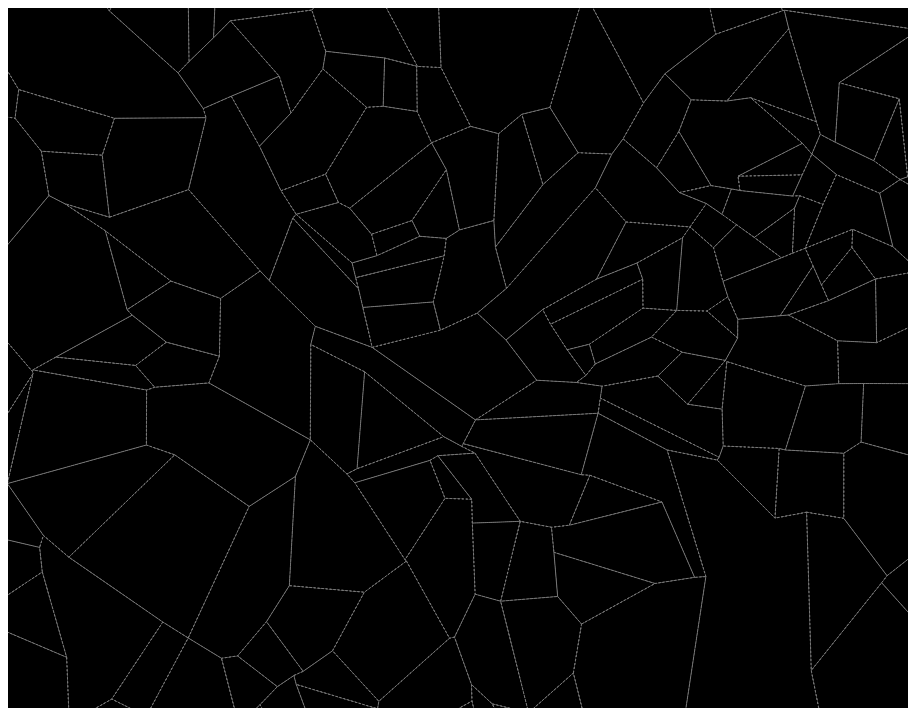
D3 v3 page, settled after 360 driven frames (6 s of simulated time); the page loaded 1 data file(s).


	var width = 900, height = 700;
	// add the Zoom behavior
	var zoom = d3.behavior.zoom();
	var svg = d3.select("body").append("svg")
		.attr("width", width)
		.attr("height", height) 
		// you need to add a layer to actually do the zooming
		.call(zoom.on("zoom", zooming))
			.append("svg:g")
			.attr("id", "ZoomLayer");
		
	// The actual zoom function that will do the zooming
	// putting a transition and duration makes this zooming a bit smoother		
	function zooming() {
		svg
			.transition()
			.duration(1500)
			.attr("transform", "translate(" + d3.event.translate + ")" + "scale(" + d3.event.scale + ")");
	}				
				
	// Considering the world is spheroid and maps are flat. 
	// We need a way to transcribe or project the earth onto a 2D plot
	// Check out https://github.com/mbostock/d3/wiki/Geo-Projections for more details
	// Check http://egsc.usgs.gov/isb//pubs/MapProjections/projections.html for general info about projections
	var projection = d3.geo.albers()
		// https://github.com/mbostock/d3/wiki/Geo-Projections#wiki-translate
		.translate([width / 2, height / 2]) 
		// https://github.com/mbostock/d3/wiki/Geo-Projections#wiki-scale
		.scale(400000) 
		// Refers to the longitude of the Pittsburgh
		.center([0, 40.4417]) 		
		// Refers to the latitude of the Pittsburgh
		.rotate([80.0000, 0]);
		
	// Once you finish with the projection, append it to your geo.path	
	var path = d3.geo.path().projection(projection);		
	// Reads a JSON file "ReducedRadiusPAOH.json"
	d3.json("ReducedRadiusPAOH.json", function(error, PA_OH) {
		// Basically defines each neighborhood that makes up the Pittsburgh
		// See .subunit.neighborhood in the CSS	
		svg.selectAll(".subunit")
			.data(PA_OH.features)
			.enter().append("path")
				.attr("d", path);		

		// Now to add boundaries around each neighborhood
		svg.append("path")
			.datum(PA_OH)
			.attr("d", path)
			.attr("class", "subunit-boundary");
	
				
	});
	

### data: ReducedRadiusPAOH.json
{
 "bbox": [
  -81.61,
  39.54,
  -78.26,
  42.0
 ],
 "type": "FeatureCollection",
 "features": [
  {
   "type": "Feature",
   "properties": {
    "STATEFP10": "39",
    "COUNTYFP10": "007",
    "TRACTCE10": "001200",
    "GEOID10": "39007001200",
    "NAME10": "12",
    "NAMELSAD10": "Census Tract 12",
    "MTFCC10": "G5020",
    "FUNCSTAT10": "S",
    "ALAND10": 340935240,
    "AWATER10": 382118,
    "INTPTLAT10": "41.81",
    "INTPTLON10": "-80.62"
   },
   "geometry": {
    "type": "Polygon",
    "coordinates": "[... 1 items]"
   }
  },
  {
   "type": "Feature",
   "properties": {
    "STATEFP10": "39",
    "COUNTYFP10": "007",
    "TRACTCE10": "001400",
    "GEOID10": "39007001400",
    "NAME10": "14",
    "NAMELSAD10": "Census Tract 14",
    "MTFCC10": "G5020",
    "FUNCSTAT10": "S",
    "ALAND10": 280770556,
    "AWATER10": 458066,
    "INTPTLAT10": "41.55",
    "INTPTLON10": "-80.86"
   },
   "geometry": {
    "type": "Polygon",
    "coordinates": "[... 1 items]"
   }
  },
  {
   "type": "Feature",
   "properties": {
    "STATEFP10": "39",
    "COUNTYFP10": "007",
    "TRACTCE10": "001302",
    "GEOID10": "39007001302",
    "NAME10": "13.02",
    "NAMELSAD10": "Census Tract 13.02",
    "MTFCC10": "G5020",
    "FUNCSTAT10": "S",
    "ALAND10": 191934947,
    "AWATER10": 6663607,
    "INTPTLAT10": "41.66",
    "INTPTLON10": "-80.62"
   },
   "geometry": {
    "type": "Polygon",
    "coordinates": "[... 1 items]"
   }
  },
  {
   "type": "Feature",
   "properties": {
    "STATEFP10": "39",
    "COUNTYFP10": "007",
    "TRACTCE10": "001102",
    "GEOID10": "39007001102",
    "NAME10": "11.02",
    "NAMELSAD10": "Census Tract 11.02",
    "MTFCC10": "G5020",
    "FUNCSTAT10": "S",
    "ALAND10": 112050641,
    "AWATER10": 475244,
    "INTPTLAT10": "41.76",
    "INTPTLON10": "-80.78"
   },
   "geometry": {
    "type": "Polygon",
    "coordinates": "[... 1 items]"
   }
  },
  {
   "type": "Feature",
   "properties": {
    "STATEFP10": "39",
    "COUNTYFP10": "007",
    "TRACTCE10": "001001",
    "GEOID10": "39007001001",
    "NAME10": "10.01",
    "NAMELSAD10": "Census Tract 10.01",
    "MTFCC10": "G5020",
    "FUNCSTAT10": "S",
    "ALAND10": 174337667,
    "AWATER10": 2257568,
    "INTPTLAT10": "41.65",
    "INTPTLON10": "-80.91"
   },
   "geometry": {
    "type": "Polygon",
    "coordinates": "[... 1 items]"
   }
  },
  {
   "type": "Feature",
   "properties": {
    "STATEFP10": "39",
    "COUNTYFP10": "007",
    "TRACTCE10": "001101",
    "GEOID10": "39007001101",
    "NAME10": "11.01",
    "NAMELSAD10": "Census Tract 11.01",
    "MTFCC10": "G5020",
    "FUNCSTAT10": "S",
    "ALAND10": 101143955,
    "AWATER10": 197177,
    "INTPTLAT10": "41.66",
    "INTPTLON10": "-80.77"
   },
   "geometry": {
    "type": "Polygon",
    "coordinates": "[... 1 items]"
   }
  },
  {
   "type": "Feature",
   "properties": {
    "STATEFP10": "39",
    "COUNTYFP10": "007",
    "TRACTCE10": "001301",
    "GEOID10": "39007001301",
    "NAME10": "13.01",
    "NAMELSAD10": "Census Tract 13.01",
    "MTFCC10": "G5020",
    "FUNCSTAT10": "S",
    "ALAND10": 185637650,
    "AWATER10": 7356014,
    "INTPTLAT10": "41.55",
    "INTPTLON10": "-80.61"
   },
   "geometry": {
    "type": "Polygon",
    "coordinates": "[... 1 items]"
   }
  },
  {
   "type": "Feature",
   "properties": {
    "STATEFP10": "39",
    "COUNTYFP10": "111",
    "TRACTCE10": "966600",
    "GEOID10": "39111966600",
    "NAME10": "9666",
    "NAMELSAD10": "Census Tract 9666",
    "MTFCC10": "G5020",
    "FUNCSTAT10": "S",
    "ALAND10": 265393055,
    "AWATER10": 3158484,
    "INTPTLAT10": "39.73",
    "INTPTLON10": "-80.91"
   },
   "geometry": {
    "type": "Polygon",
    "coordinates": "[... 1 items]"
   }
  },
  "... 1,343 more items"
 ]
}